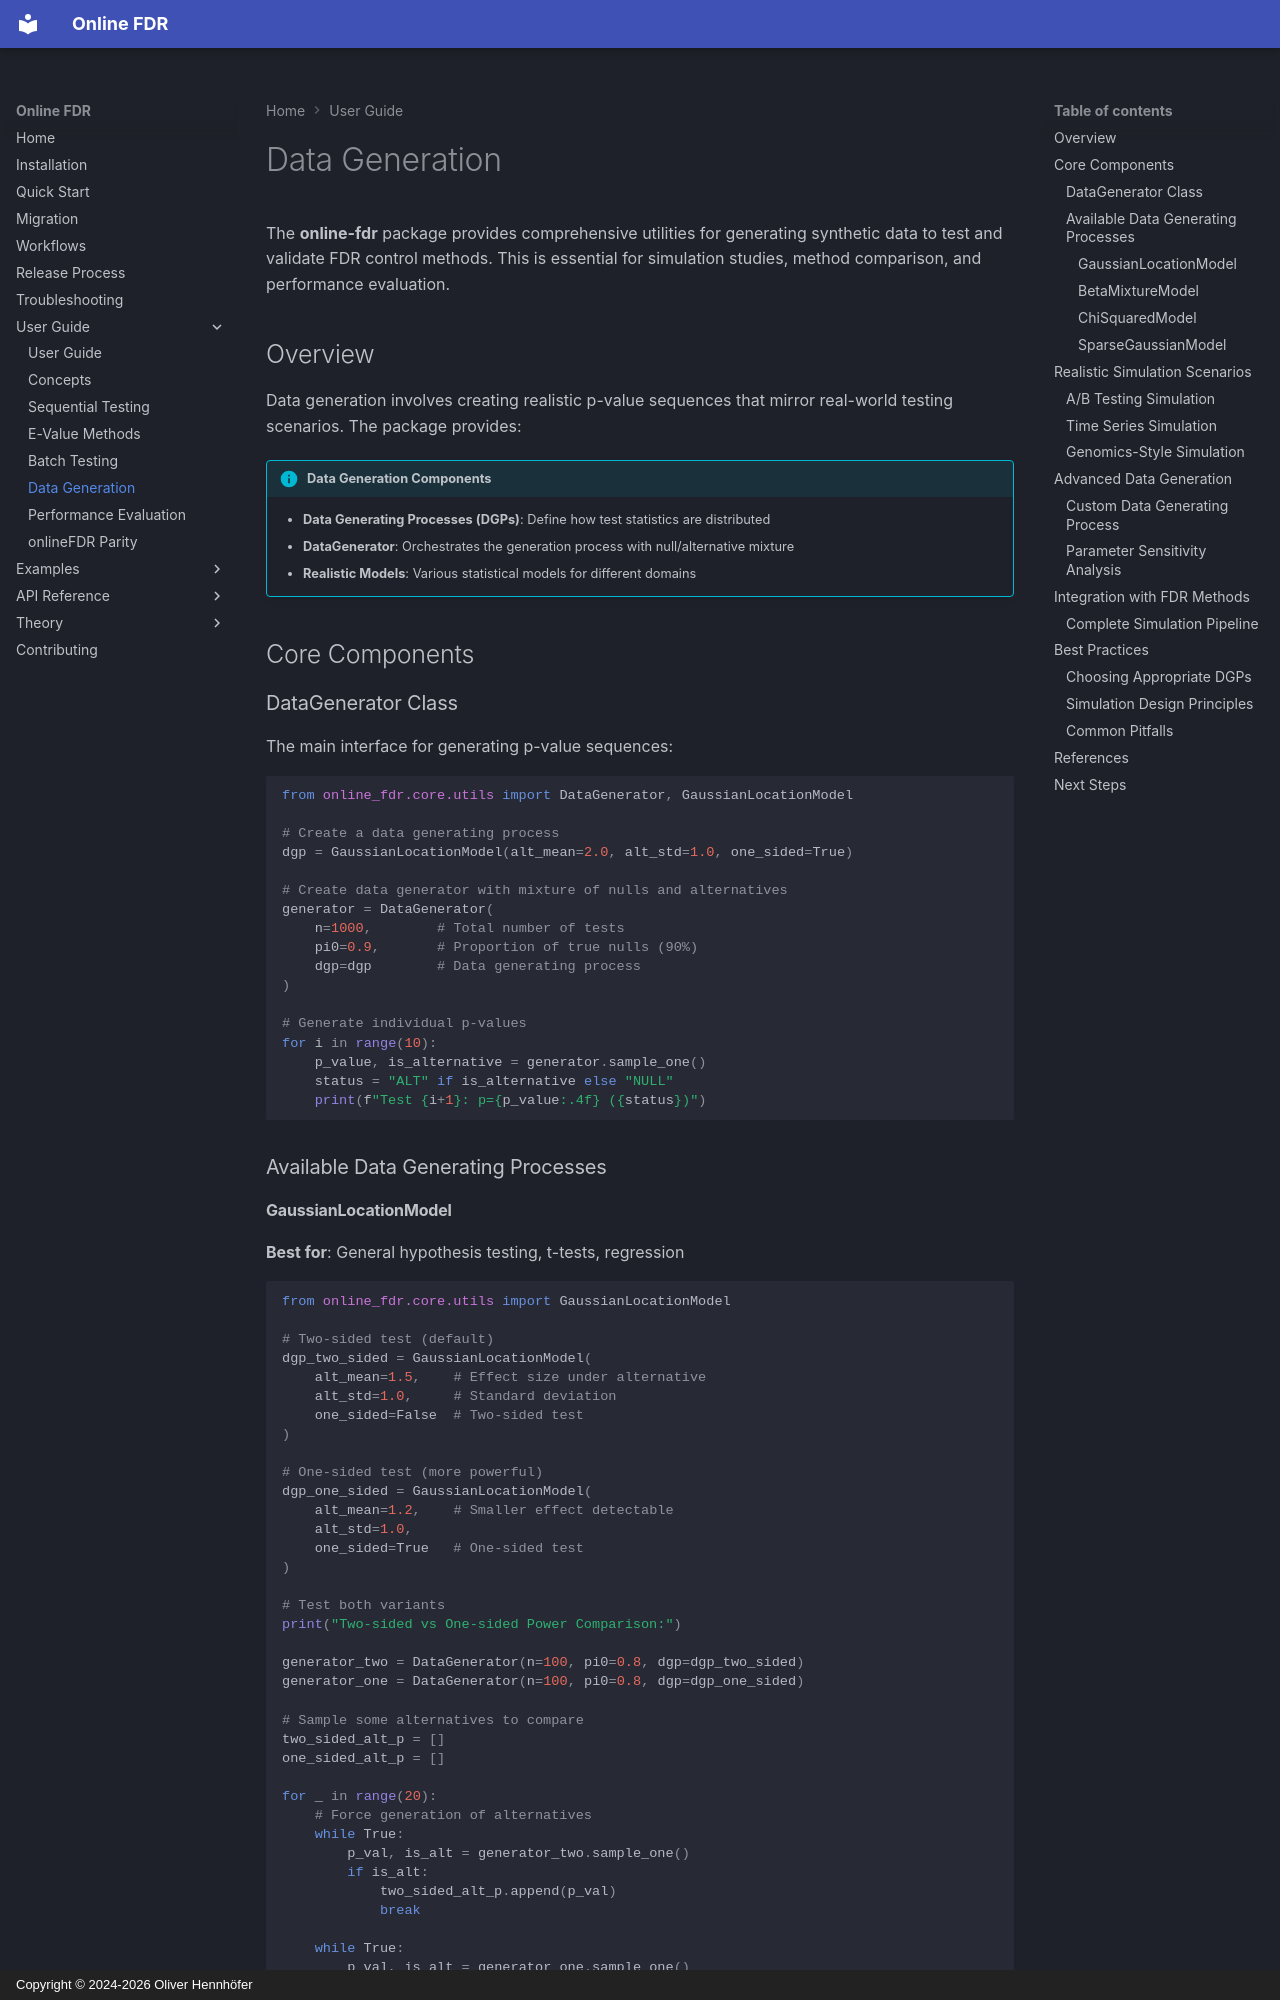

repository: OliverHennhoefer/online-fdr · page: user_guide/data_generation/index.html · generator: mkdocs · copyright: Copyright © 2024-2026 Oliver Hennhöfer

# Data Generation

The **online-fdr** package provides comprehensive utilities for generating synthetic data to test and validate FDR control methods. This is essential for simulation studies, method comparison, and performance evaluation.

## Overview

Data generation involves creating realistic p-value sequences that mirror real-world testing scenarios. The package provides:

!!! info "Data Generation Components"
    - **Data Generating Processes (DGPs)**: Define how test statistics are distributed
    - **DataGenerator**: Orchestrates the generation process with null/alternative mixture
    - **Realistic Models**: Various statistical models for different domains

## Core Components

### DataGenerator Class

The main interface for generating p-value sequences:

```python
from online_fdr.core.utils import DataGenerator, GaussianLocationModel

# Create a data generating process
dgp = GaussianLocationModel(alt_mean=2.0, alt_std=1.0, one_sided=True)

# Create data generator with mixture of nulls and alternatives
generator = DataGenerator(
    n=1000,        # Total number of tests
    pi0=0.9,       # Proportion of true nulls (90%)
    dgp=dgp        # Data generating process
)

# Generate individual p-values
for i in range(10):
    p_value, is_alternative = generator.sample_one()
    status = "ALT" if is_alternative else "NULL"
    print(f"Test {i+1}: p={p_value:.4f} ({status})")
```

### Available Data Generating Processes

#### GaussianLocationModel
**Best for**: General hypothesis testing, t-tests, regression

```python
from online_fdr.core.utils import GaussianLocationModel

# Two-sided test (default)
dgp_two_sided = GaussianLocationModel(
    alt_mean=1.5,    # Effect size under alternative
    alt_std=1.0,     # Standard deviation
    one_sided=False  # Two-sided test
)

# One-sided test (more powerful)
dgp_one_sided = GaussianLocationModel(
    alt_mean=1.2,    # Smaller effect detectable
    alt_std=1.0,
    one_sided=True   # One-sided test
)

# Test both variants
print("Two-sided vs One-sided Power Comparison:")

generator_two = DataGenerator(n=100, pi0=0.8, dgp=dgp_two_sided)
generator_one = DataGenerator(n=100, pi0=0.8, dgp=dgp_one_sided)

# Sample some alternatives to compare
two_sided_alt_p = []
one_sided_alt_p = []

for _ in range(20):
    # Force generation of alternatives
    while True:
        p_val, is_alt = generator_two.sample_one()
        if is_alt:
            two_sided_alt_p.append(p_val)
            break
    
    while True:
        p_val, is_alt = generator_one.sample_one()
        if is_alt:
            one_sided_alt_p.append(p_val)
            break

print(f"Two-sided alternative p-values (mean): {sum(two_sided_alt_p)/len(two_sided_alt_p):.4f}")
print(f"One-sided alternative p-values (mean): {sum(one_sided_alt_p)/len(one_sided_alt_p):.4f}")
print("One-sided tests typically have smaller p-values (more power)")
```
